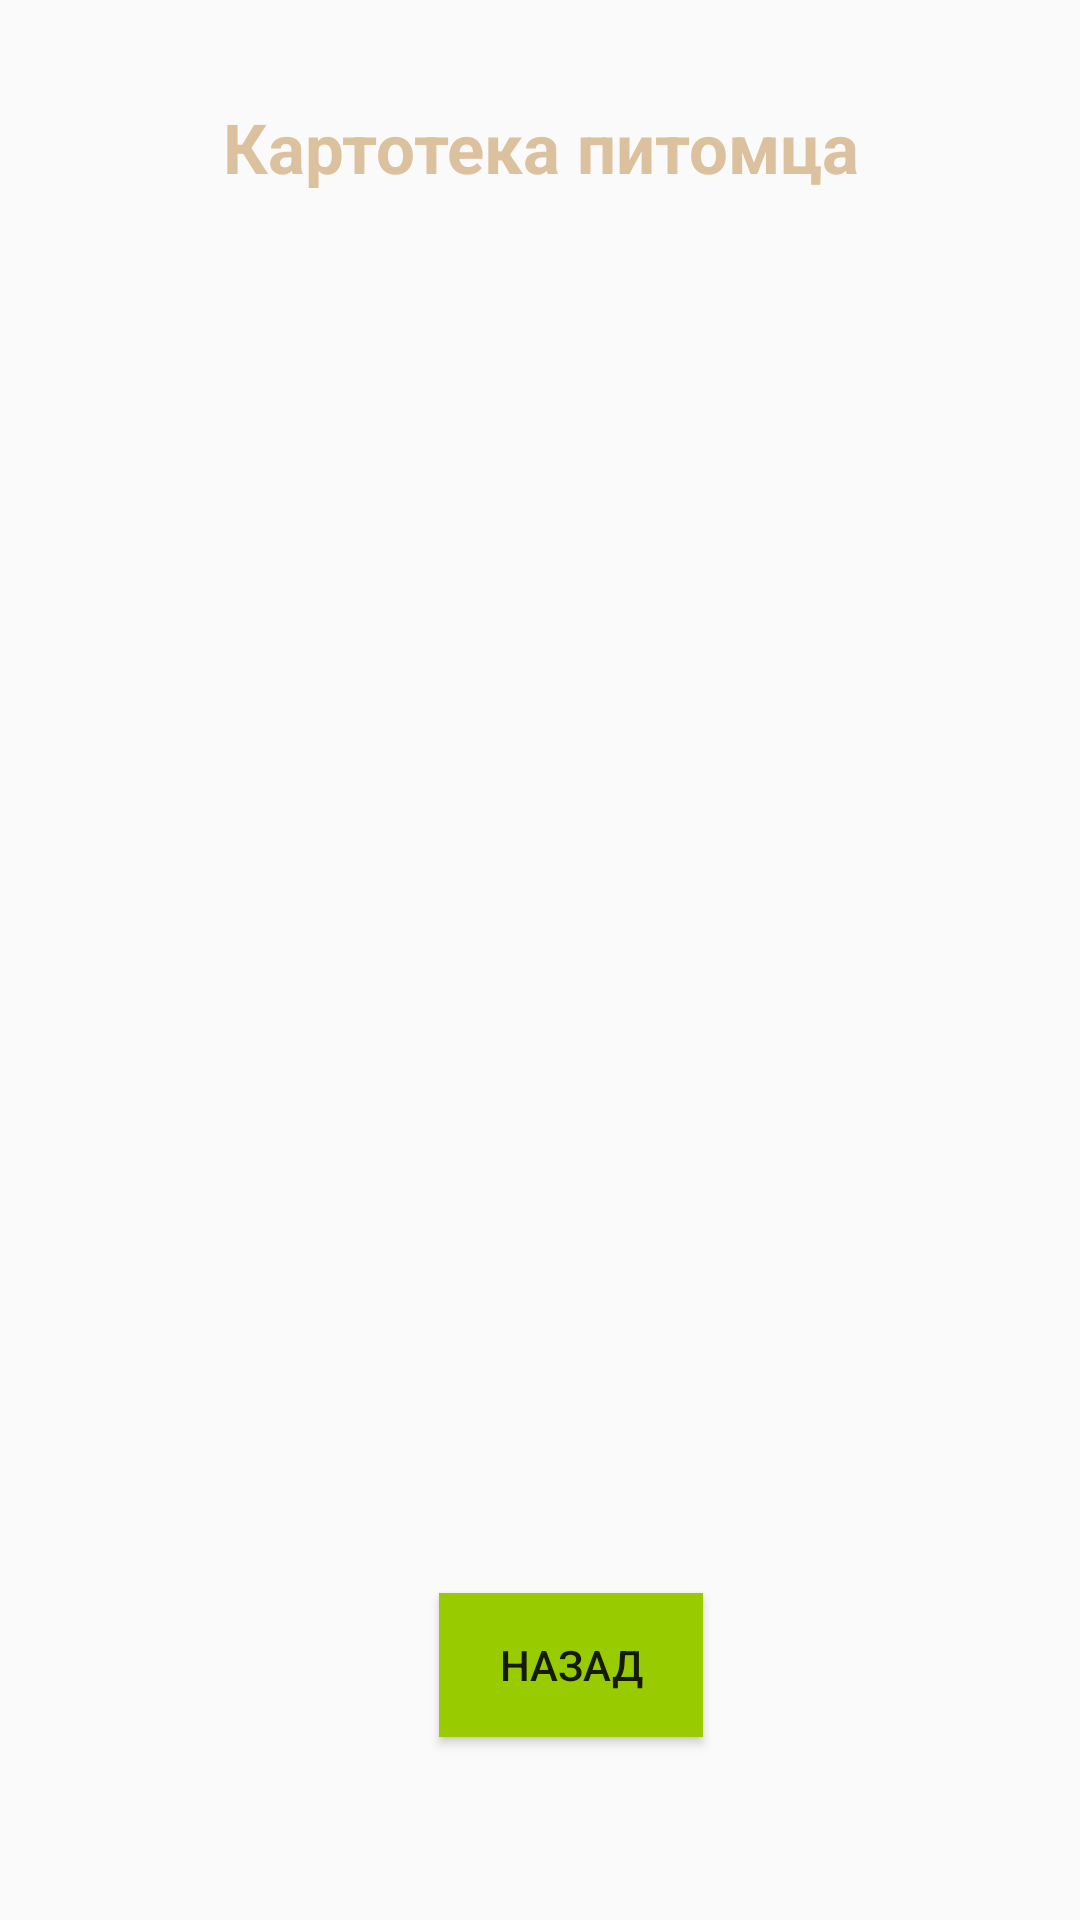

Here is an Android app screen rendered from its layout file. Give the layout XML and the strings, colors and styles it references.
<!-- AndroidManifest.xml: application theme Theme.MyHomeworkOutcome -->
<!-- res/layout/activity_description_rabbits.xml -->
<?xml version="1.0" encoding="utf-8"?>
<androidx.constraintlayout.widget.ConstraintLayout xmlns:android="http://schemas.android.com/apk/res/android"
    xmlns:app="http://schemas.android.com/apk/res-auto"
    xmlns:tools="http://schemas.android.com/tools"
    android:layout_width="match_parent"
    android:layout_height="match_parent"
    tools:context=".Description_cat">

    <TextView
        android:id="@+id/textView"
        android:layout_width="350dp"
        android:layout_height="50dp"
        android:layout_marginTop="24dp"
        android:background="@drawable/shape_text"
        android:gravity="center"
        android:text="Картотека питомца"
        android:textColor="#DCC19E"
        android:textSize="23sp"
        android:textStyle="bold"
        app:layout_constraintEnd_toEndOf="parent"
        app:layout_constraintHorizontal_bias="0.491"
        app:layout_constraintStart_toStartOf="parent"
        app:layout_constraintTop_toTopOf="parent" />

    <androidx.recyclerview.widget.RecyclerView
        android:id="@+id/list_animal"
        android:layout_width="380dp"
        android:layout_height="590dp"
        android:layout_marginTop="20dp"
        android:background="@drawable/shape_list"
        app:layoutManager="androidx.recyclerview.widget.LinearLayoutManager"
        app:layout_constraintEnd_toEndOf="parent"
        app:layout_constraintHorizontal_bias="0.516"
        app:layout_constraintStart_toStartOf="parent"
        app:layout_constraintTop_toBottomOf="@+id/textView" />

    <Button
        android:id="@+id/button11"
        android:layout_width="wrap_content"
        android:layout_height="wrap_content"
        android:onClick="onClickO"
        android:text="назад"
        android:background="@android:color/holo_green_light"
        app:layout_constraintBottom_toBottomOf="parent"
        app:layout_constraintEnd_toEndOf="parent"
        app:layout_constraintHorizontal_bias="0.538"
        app:layout_constraintStart_toStartOf="parent"
        app:layout_constraintTop_toTopOf="parent"
        app:layout_constraintVertical_bias="0.897" />

</androidx.constraintlayout.widget.ConstraintLayout>
<!-- resources referenced by this layout -->
<resources>
  <style name="Theme.MyHomeworkOutcome" parent="Theme.AppCompat.Light.NoActionBar">
          
          <item name="colorPrimary">@color/purple_500</item>
          <item name="colorPrimaryVariant">@color/purple_700</item>
          <item name="colorOnPrimary">@color/white</item>
          
          <item name="colorSecondary">@color/teal_200</item>
          <item name="colorSecondaryVariant">@color/teal_700</item>
          <item name="colorOnSecondary">@color/black</item>
          
          <item name="android:statusBarColor">?attr/colorPrimaryVariant</item>
          
      </style>
  <!-- not gathered from this repository: default colours our renderer supplied (Android Studio template values) -->
  <color name="purple_500">#FF6200EE</color>
  <color name="purple_700">#FF3700B3</color>
  <color name="teal_200">#FF03DAC5</color>
  <color name="teal_700">#FF018786</color>
  <color name="black">#FF000000</color>
  <color name="white">#FFFFFFFF</color>
</resources>
